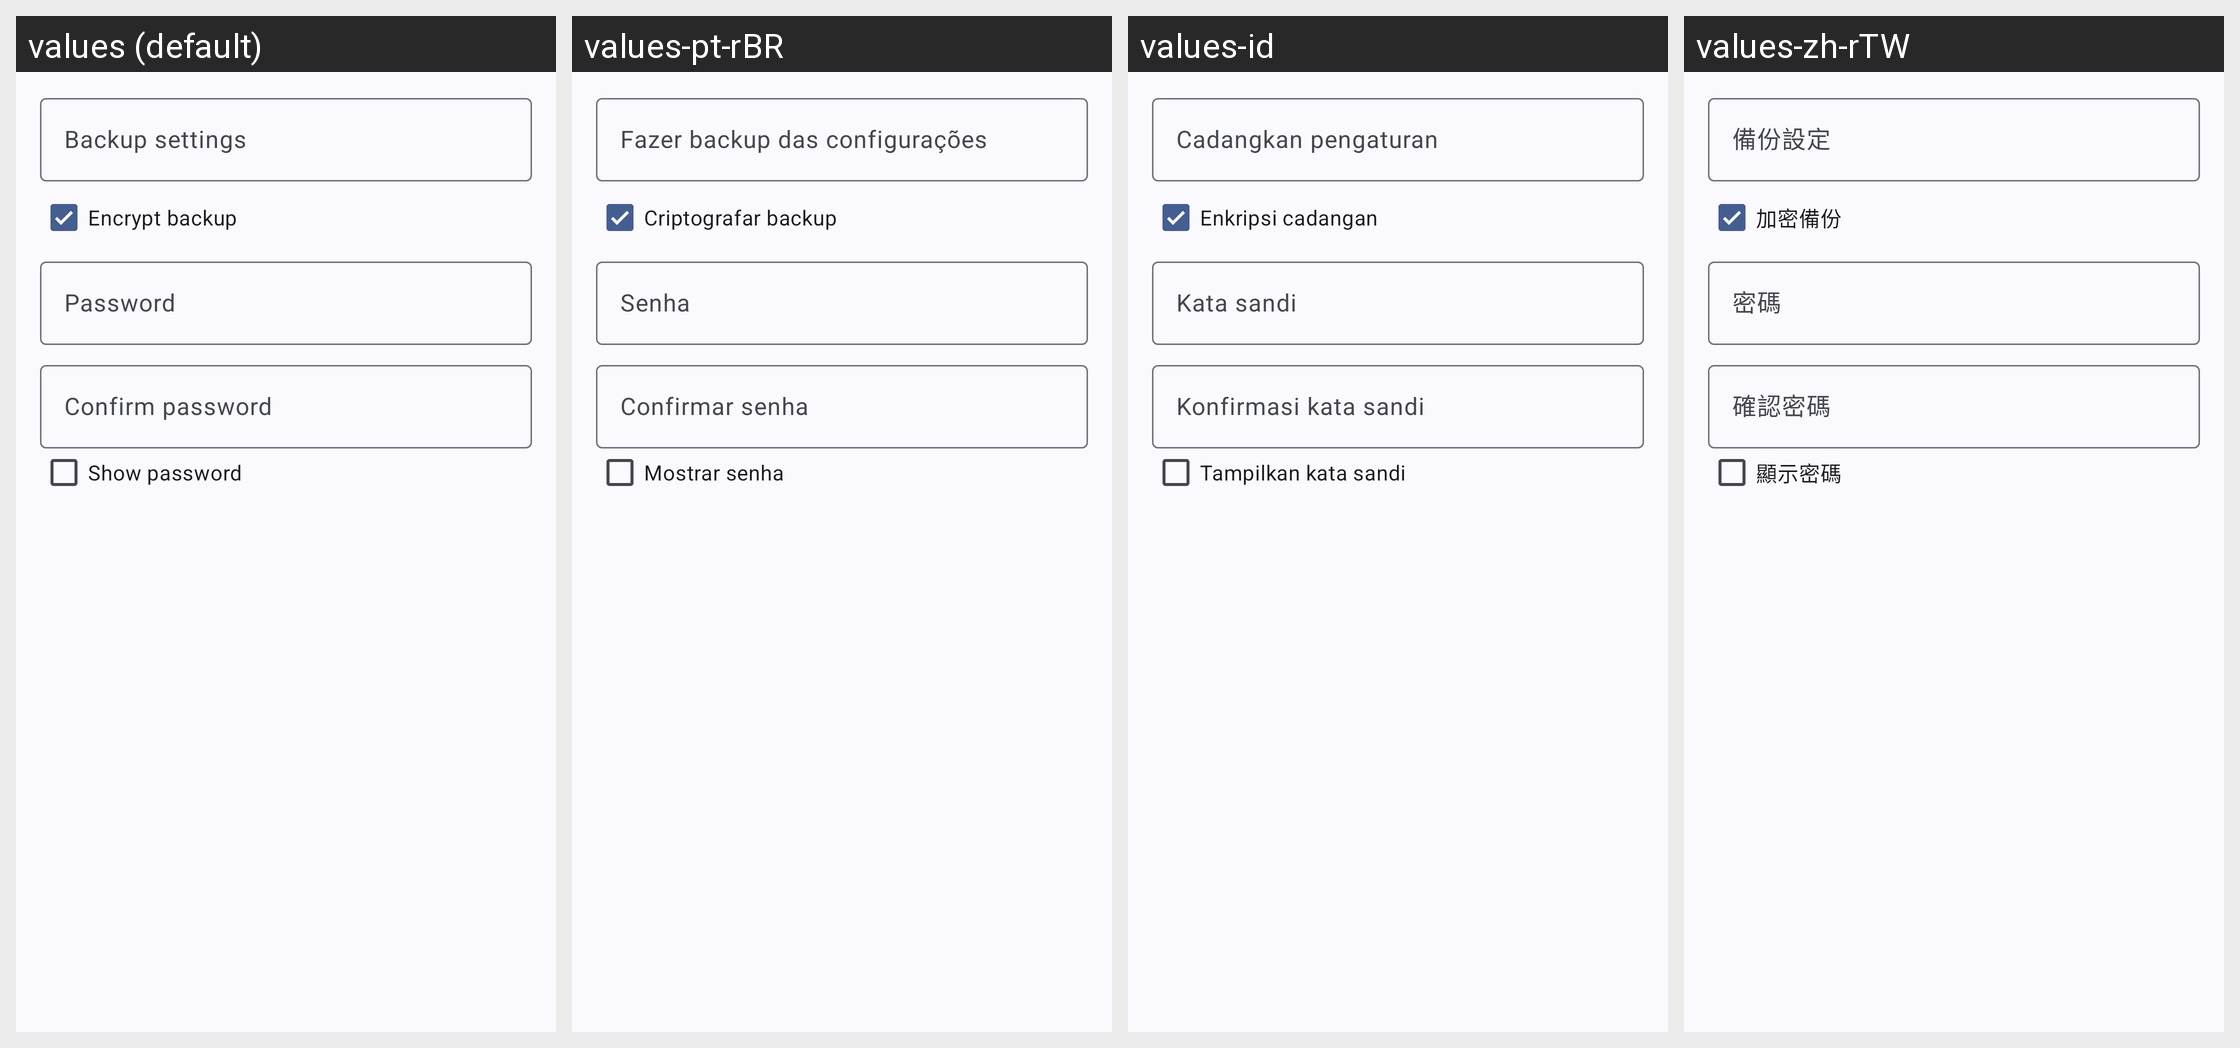

This grid shows one Android layout under several languages. Give, for every string resource on the screen, its name, the default text and each shown locale's text.
Android screen res/layout/dialog_settings_backup.xml rendered under 4 locales, left to right: values (default), values-pt-rBR, values-id, values-zh-rTW. Device: Nexus 5 (rendered at 1080×1920; each locale shown at half size, 540×960, under a caption strip naming it); theme Theme.WizeFiles.
Other locales in the repository, not shown: values-ar, values-de, values-fr, values-hi, values-ru, values-th, values-tr, values-ur, values-vi, values-zh-rCN.
Strings drawn on this screen, with the default value and each locale's value (text and hints the layout hard-codes, and strings that could not be matched under every locale, appear in the picture but are not listed):

settings_backup_settings_title
  values: Backup settings
  values-pt-rBR: Fazer backup das configurações
  values-id: Cadangkan pengaturan
  values-zh-rTW: 備份設定

settings_backup_encrypt_backup
  values: Encrypt backup
  values-pt-rBR: Criptografar backup
  values-id: Enkripsi cadangan
  values-zh-rTW: 加密備份

settings_security_password
  values: Password
  values-pt-rBR: Senha
  values-id: Kata sandi
  values-zh-rTW: 密碼

settings_security_confirm_password
  values: Confirm password
  values-pt-rBR: Confirmar senha
  values-id: Konfirmasi kata sandi
  values-zh-rTW: 確認密碼

settings_security_show_password
  values: Show password
  values-pt-rBR: Mostrar senha
  values-id: Tampilkan kata sandi
  values-zh-rTW: 顯示密碼
